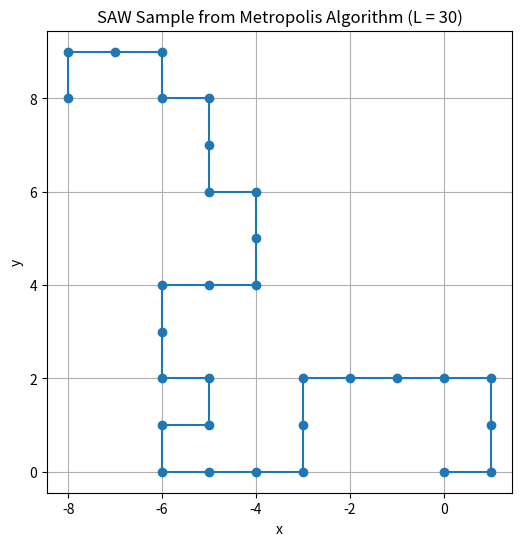

Write the Python code that produced this figure.
import random
import math
import matplotlib.pyplot as plt

def initialize_polymer(L):
    """
    Initialize a polymer of length L as a straight line.
    Returns:
        polymer: List of tuples representing positions.
    """
    return [(i, 0) for i in range(L + 1)]

def is_SAW(polymer):
    """
    Check if the polymer configuration is a self-avoiding walk (SAW).
    Returns:
        True if valid SAW, False otherwise.
    """
    return len(set(polymer)) == len(polymer)

def pivot_move(polymer):
    """
    Perform a pivot move on the polymer:
      1. Randomly choose a pivot index (not the first monomer).
      2. Randomly choose a rotation angle (90°, 180°, or 270°).
      3. Rotate the tail (monomers from the pivot onward) about the pivot.
    
    Returns:
        new_polymer: The new polymer configuration after the pivot move.
    """
    L = len(polymer) - 1
    pivot_index = random.randint(1, L)
    pivot_point = polymer[pivot_index]

    # Choose a random rotation angle (in radians)
    angle = random.choice([math.pi/2, math.pi, 3*math.pi/2])
    cos_theta = round(math.cos(angle))
    sin_theta = round(math.sin(angle))

    new_polymer = polymer[:pivot_index]  # Unchanged head of the chain
    for point in polymer[pivot_index:]:
        # Translate point relative to pivot
        dx = point[0] - pivot_point[0]
        dy = point[1] - pivot_point[1]
        # Apply rotation
        new_dx = cos_theta * dx - sin_theta * dy
        new_dy = sin_theta * dx + cos_theta * dy
        # Translate back
        new_polymer.append((pivot_point[0] + new_dx, pivot_point[1] + new_dy))
    
    return new_polymer

def metropolis_SAW(L, steps, equilibration=1000):
    """
    Run a canonical Monte Carlo simulation using the Metropolis algorithm with pivot moves.
    
    Parameters:
        L: polymer chain length (number of bonds)
        steps: total number of Monte Carlo steps.
        equilibration: number of steps to discard for equilibration.
        
    Returns:
        configurations: list of sampled SAW configurations after equilibration.
        acceptance_ratio: overall acceptance ratio.
    """
    polymer = initialize_polymer(L)
    accepted = 0
    configurations = []
    
    for step in range(steps):
        proposed = pivot_move(polymer)
        # Acceptance step: if proposed configuration is a valid SAW, accept it.
        if is_SAW(proposed):
            polymer = proposed
            accepted += 1
        # Record configurations after equilibration
        if step >= equilibration and step % 100 == 0:
            configurations.append(polymer.copy())
    
    acceptance_ratio = accepted / steps
    return configurations, acceptance_ratio

# Example simulation parameters
L = 30
steps = 50000

configs, acc_ratio = metropolis_SAW(L, steps)
print("Metropolis acceptance ratio:", acc_ratio)

# Plot a sample SAW configuration
sample = random.choice(configs)
x_vals = [p[0] for p in sample]
y_vals = [p[1] for p in sample]

plt.figure(figsize=(6,6))
plt.plot(x_vals, y_vals, marker='o')
plt.title(f"SAW Sample from Metropolis Algorithm (L = {L})")
plt.xlabel("x")
plt.ylabel("y")
plt.grid(True)
plt.show()
